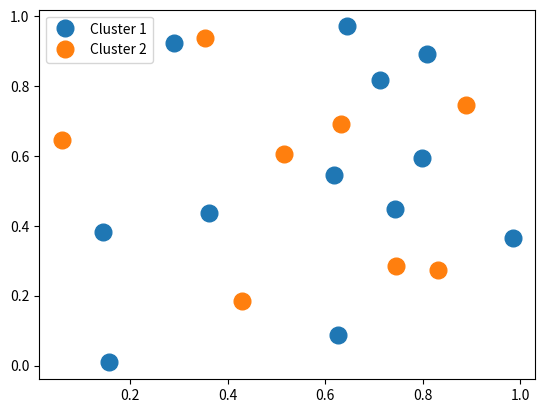

Recreate this plot in Python.
import matplotlib.pyplot as plt
import numpy as np
import pandas as pd
np.random.seed(1974)

clabel = ["Cluster 1", "Cluster 2"]

print(clabel)
# Generate Data
num = 20
x, y = np.random.random((2, num))
print("x: " + str(x))
print("y: " + str(y))
labels = np.random.choice(clabel, num)
print("Labels: " + str(labels))
df = pd.DataFrame(dict(x=x, y=y, label=labels))

groups = df.groupby('label')

# Plot
fig, ax = plt.subplots()
ax.margins(0.05) # Optional, just adds 5% padding to the autoscaling
for name, group in groups:
    ax.plot(group.x, group.y, marker='o', linestyle='', ms=12, label=name)
ax.legend()

plt.show()
